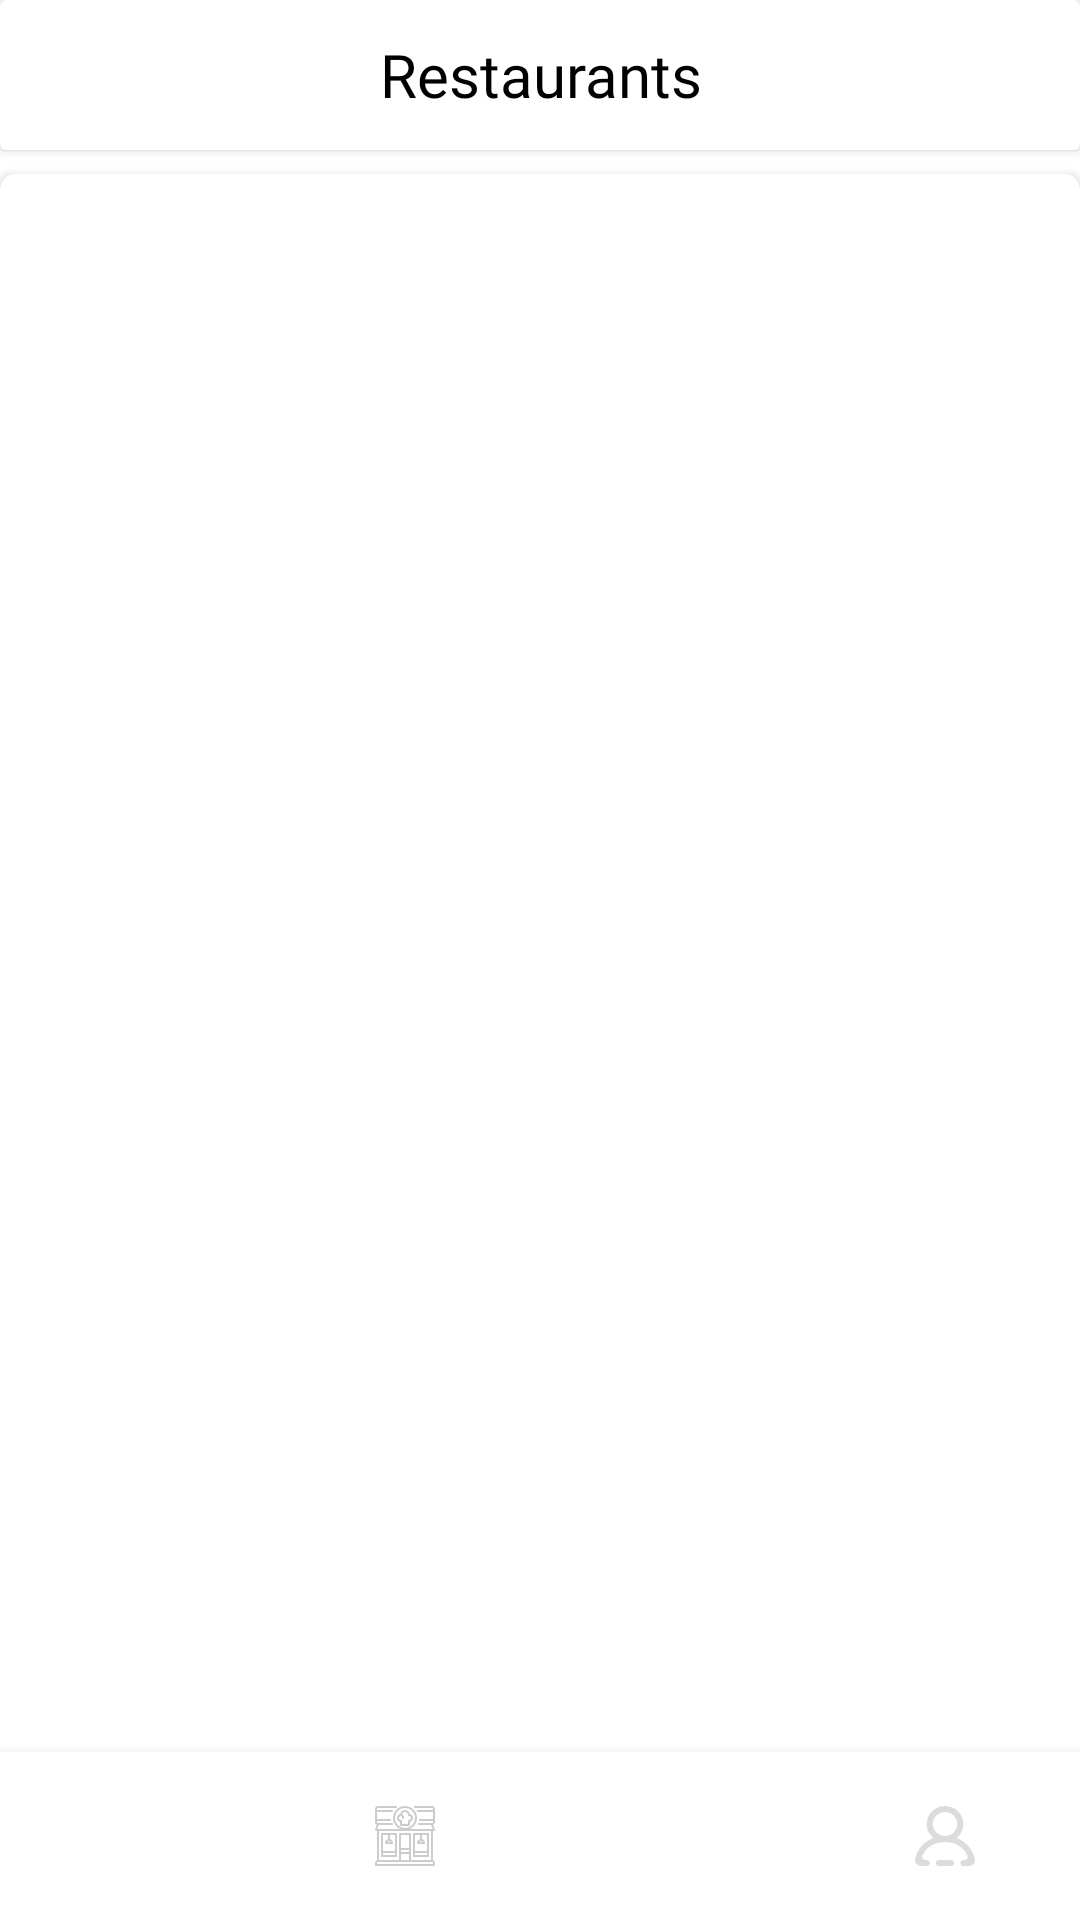

Write the Android layout XML for this screen, with the resource values it uses.
<!-- AndroidManifest.xml: application theme Theme.SavorSayApplication -->
<!-- res/layout/activity_restaurants.xml -->
<?xml version="1.0" encoding="utf-8"?>
<RelativeLayout
    xmlns:android="http://schemas.android.com/apk/res/android"
    xmlns:app="http://schemas.android.com/apk/res-auto"
    xmlns:tools="http://schemas.android.com/tools"
    android:layout_width="match_parent"
    android:layout_height="match_parent"
    android:background="@color/white">

    <androidx.cardview.widget.CardView
        android:id="@+id/cardViewHeader"
        android:layout_width="match_parent"
        android:layout_height="wrap_content"
        android:layout_marginBottom="8dp"
      >


        <LinearLayout
            android:layout_width="match_parent"
            android:layout_height="50dp"
            android:orientation="horizontal"
            android:gravity="center_horizontal">

            <TextView
                android:layout_width="wrap_content"
                android:layout_height="wrap_content"
                android:text="Restaurants"
                android:textSize="20dp"
                android:layout_gravity="center"
                android:textColor="@color/black"
                android:fontFamily="@font/arenta"
                android:textAlignment="center" />
        </LinearLayout>
    </androidx.cardview.widget.CardView>


    <LinearLayout
        android:id="@+id/linearLayoutRestaurants"
        android:layout_width="match_parent"
        android:layout_height="wrap_content"
        android:layout_below="@id/cardViewHeader"
        android:orientation="vertical"/>


    <androidx.cardview.widget.CardView
        android:id="@+id/cardViewRestaurants"
        android:layout_width="match_parent"
        android:layout_height="match_parent"
        android:layout_below="@id/linearLayoutRestaurants"
        android:padding="10dp"
        app:cardCornerRadius="5dp">

        <androidx.recyclerview.widget.RecyclerView
            android:id="@+id/recyclerViewRestaurants"
            android:layout_width="match_parent"
            android:layout_height="match_parent"
            android:elevation="4dp"
            app:layoutManager="androidx.recyclerview.widget.LinearLayoutManager" />
    </androidx.cardview.widget.CardView>


    <com.google.android.material.bottomnavigation.BottomNavigationView
        android:id="@+id/bottom_navigation"
        android:layout_width="match_parent"
        android:layout_height="wrap_content"
        android:layout_alignParentBottom="true"
        android:background="#FFFFFF"
        app:itemBackground="@android:color/transparent"
        app:itemIconSize="20dp"
        app:itemIconTint="@color/bottom_navigation_colors"
        app:labelVisibilityMode="unlabeled"
        app:layout_constraintBottom_toBottomOf="parent"
        app:menu="@menu/menu_list"
        />


</RelativeLayout>
<!-- resources referenced by this layout -->
<resources>
  <color name="black">#FF000000</color>
  <color name="white">#FFFFFFFF</color>
  <style name="Theme.SavorSayApplication" parent="Base.Theme.SavorSayApplication">
      </style>
  <style name="Base.Theme.SavorSayApplication" parent="Theme.AppCompat.Light.NoActionBar">
  
  
      </style>
</resources>
